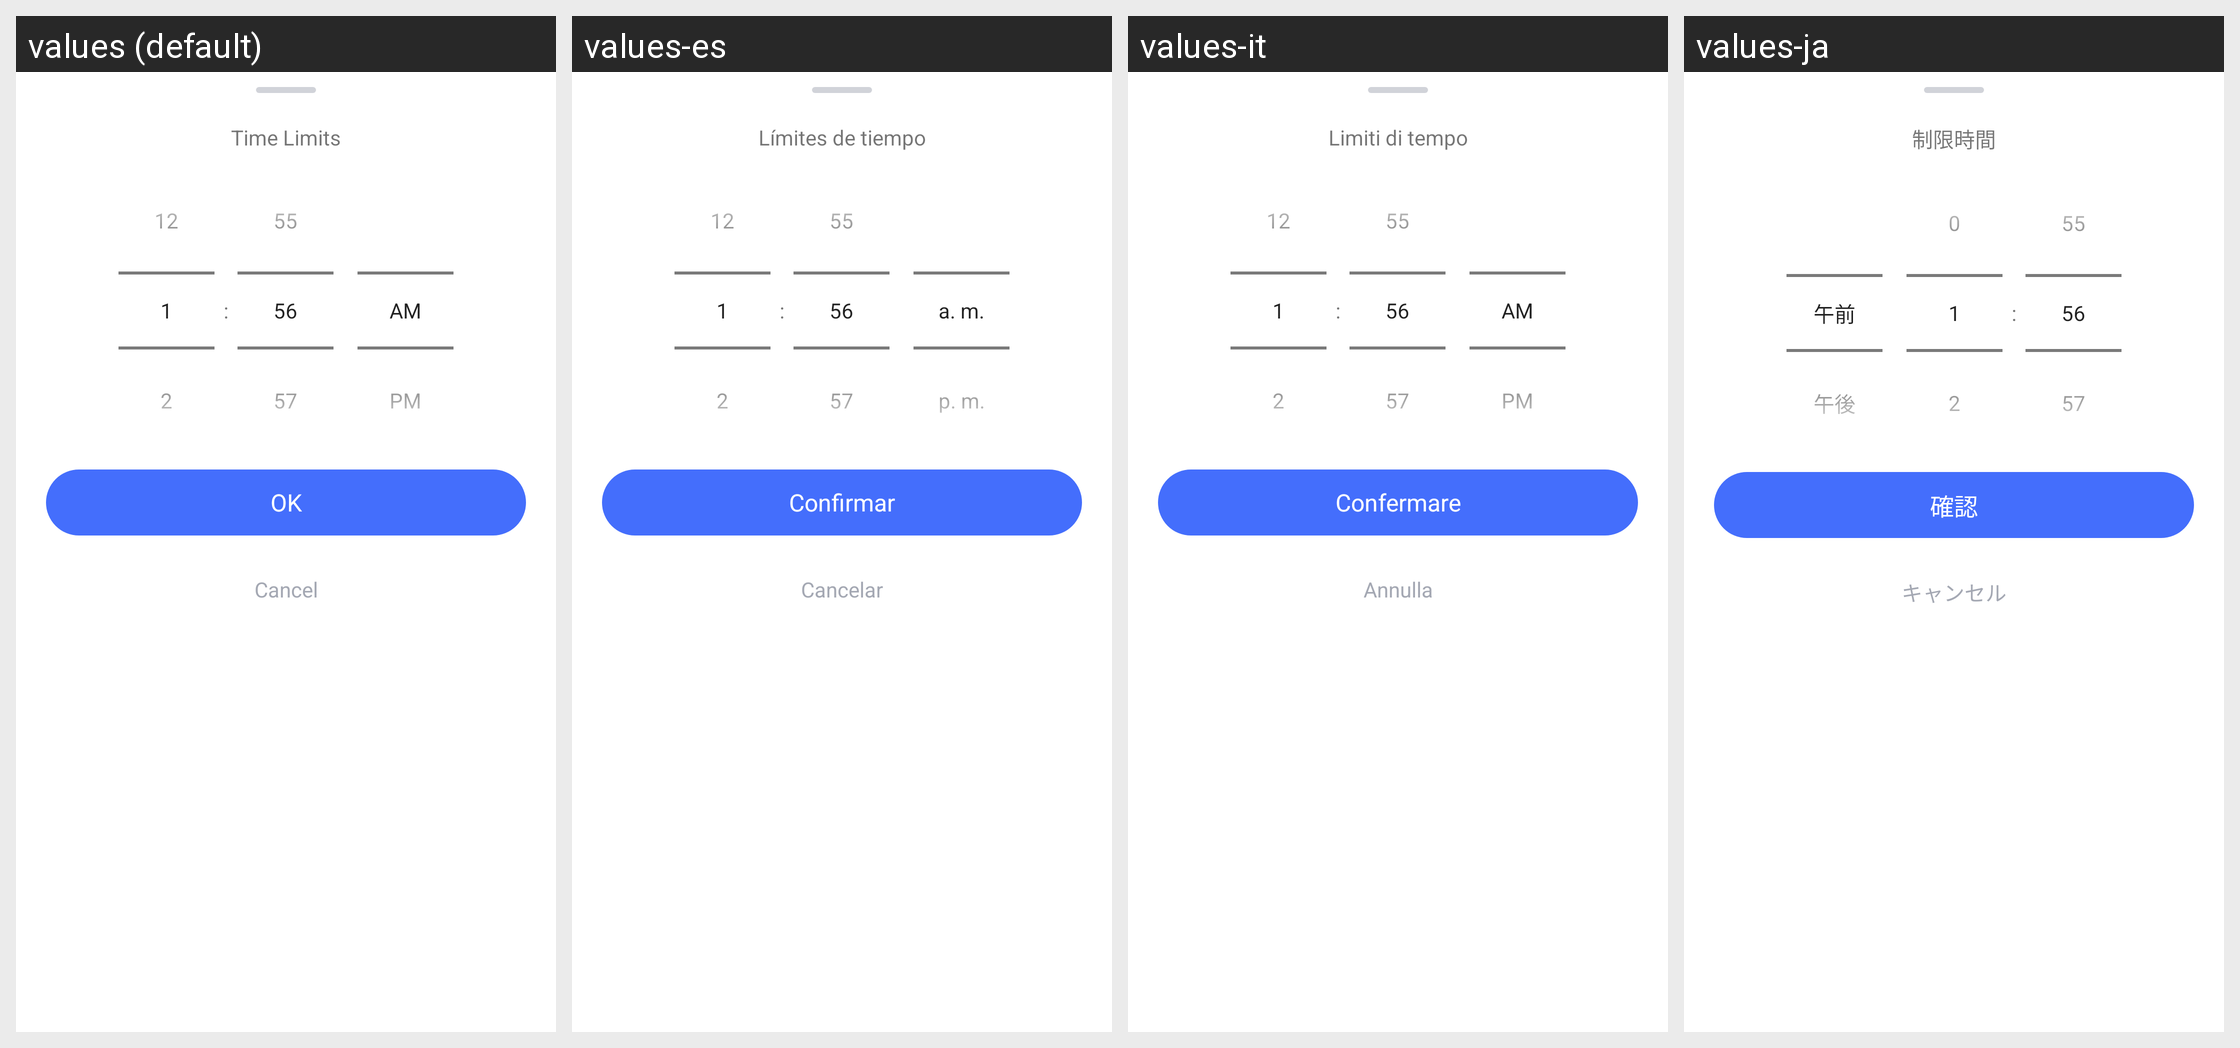

This grid shows one Android layout under several languages. Give, for every string resource on the screen, its name, the default text and each shown locale's text.
Android screen res/layout/parent_time_picker_dialog.xml rendered under 4 locales, left to right: values (default), values-es, values-it, values-ja. Device: Nexus 5 (rendered at 1080×1920; each locale shown at half size, 540×960, under a caption strip naming it); theme AppTheme.
Other locales in the repository, not shown: values-af, values-am, values-ar, values-as, values-az, values-be, values-bg, values-bn, values-bs, values-ca, values-cs, values-da, values-de, values-el, values-en-rCA, values-en-rGB, values-en-rIN, values-en-rXC, values-es-rUS, values-et, values-eu, values-fa, values-fi, values-fr, values-fr-rCA, values-gl, values-gu, values-hr, values-hu, values-hy, values-in, values-is, values-iw, values-ka, values-kk, values-km, values-kn, values-ko, values-ky, values-lo, values-lt, values-lv, values-mk, values-ml, values-mn, values-mr, values-ms, values-my, values-nb, values-ne, values-nl, values-or, values-pa, values-pl, values-pt, values-pt-rBR, values-pt-rPT, values-ro, values-ru, values-si, values-sk, values-sl, values-sq, values-sr, values-sv, values-sw, values-ta, values-te, values-th, values-tl, values-tr, values-uk, values-ur, values-uz, values-vi, values-zh-rCN, values-zh-rHK, values-zh-rTW, values-zu.
Strings drawn on this screen, with the default value and each locale's value (text and hints the layout hard-codes, and strings that could not be matched under every locale, appear in the picture but are not listed):

Parent_UsageLimit_Time_Title
  values: Time Limits
  values-es: Límites de tiempo
  values-it: Limiti di tempo
  values-ja: 制限時間

Common_Confirm
  values: OK
  values-es: Confirmar
  values-it: Confermare
  values-ja: 確認

Common_Cancel
  values: Cancel
  values-es: Cancelar
  values-it: Annulla
  values-ja: キャンセル
